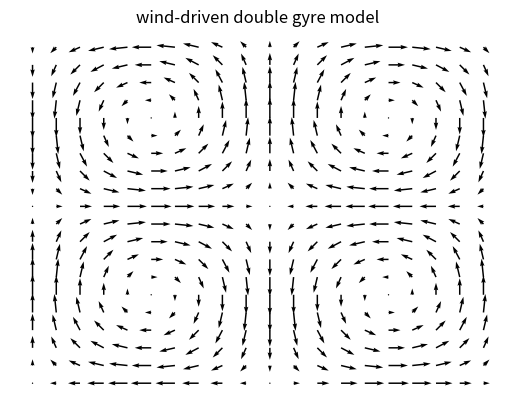

Recreate this plot in Python.
import matplotlib.pyplot as plt
import numpy as np

X, Y = np.meshgrid(np.arange(0, 2 * np.pi, 0.1 * np.pi), np.arange(0, 2 * np.pi, 0.1 * np.pi))
U = -np.pi * np.sin(X) * np.cos(Y)
V = np.pi * np.sin(Y) * np.cos(X)

fig1, ax1 = plt.subplots()
ax1.set_title('wind-driven double gyre model')
Q = ax1.quiver(X, Y, U, V, units='width')
plt.axis('off')
'''qk = ax1.quiverkey(Q, 0.9, 0.9, 2, r'$2 \frac{m}{s}$', labelpos='E',
                   coordinates='figure')'''

'''fig2, ax2 = plt.subplots()
ax2.set_title("pivot='mid'; every third arrow; units='inches'")
Q = ax2.quiver(X[::3, ::3], Y[::3, ::3], U[::3, ::3], V[::3, ::3],
               pivot='mid', units='inches')
qk = ax2.quiverkey(Q, 0.9, 0.9, 1, r'$1 \frac{m}{s}$', labelpos='E',
                   coordinates='figure')
ax2.scatter(X[::3, ::3], Y[::3, ::3], color='r', s=5)

fig3, ax3 = plt.subplots()
ax3.set_title("pivot='tip'; scales with x view")
M = np.hypot(U, V)
Q = ax3.quiver(X, Y, U, V, M, units='x', pivot='tip', width=0.022,
               scale=1 / 0.15)
qk = ax3.quiverkey(Q, 0.9, 0.9, 1, r'$1 \frac{m}{s}$', labelpos='E',
                   coordinates='figure')
ax3.scatter(X, Y, color='0.5', s=1)'''

plt.show()
